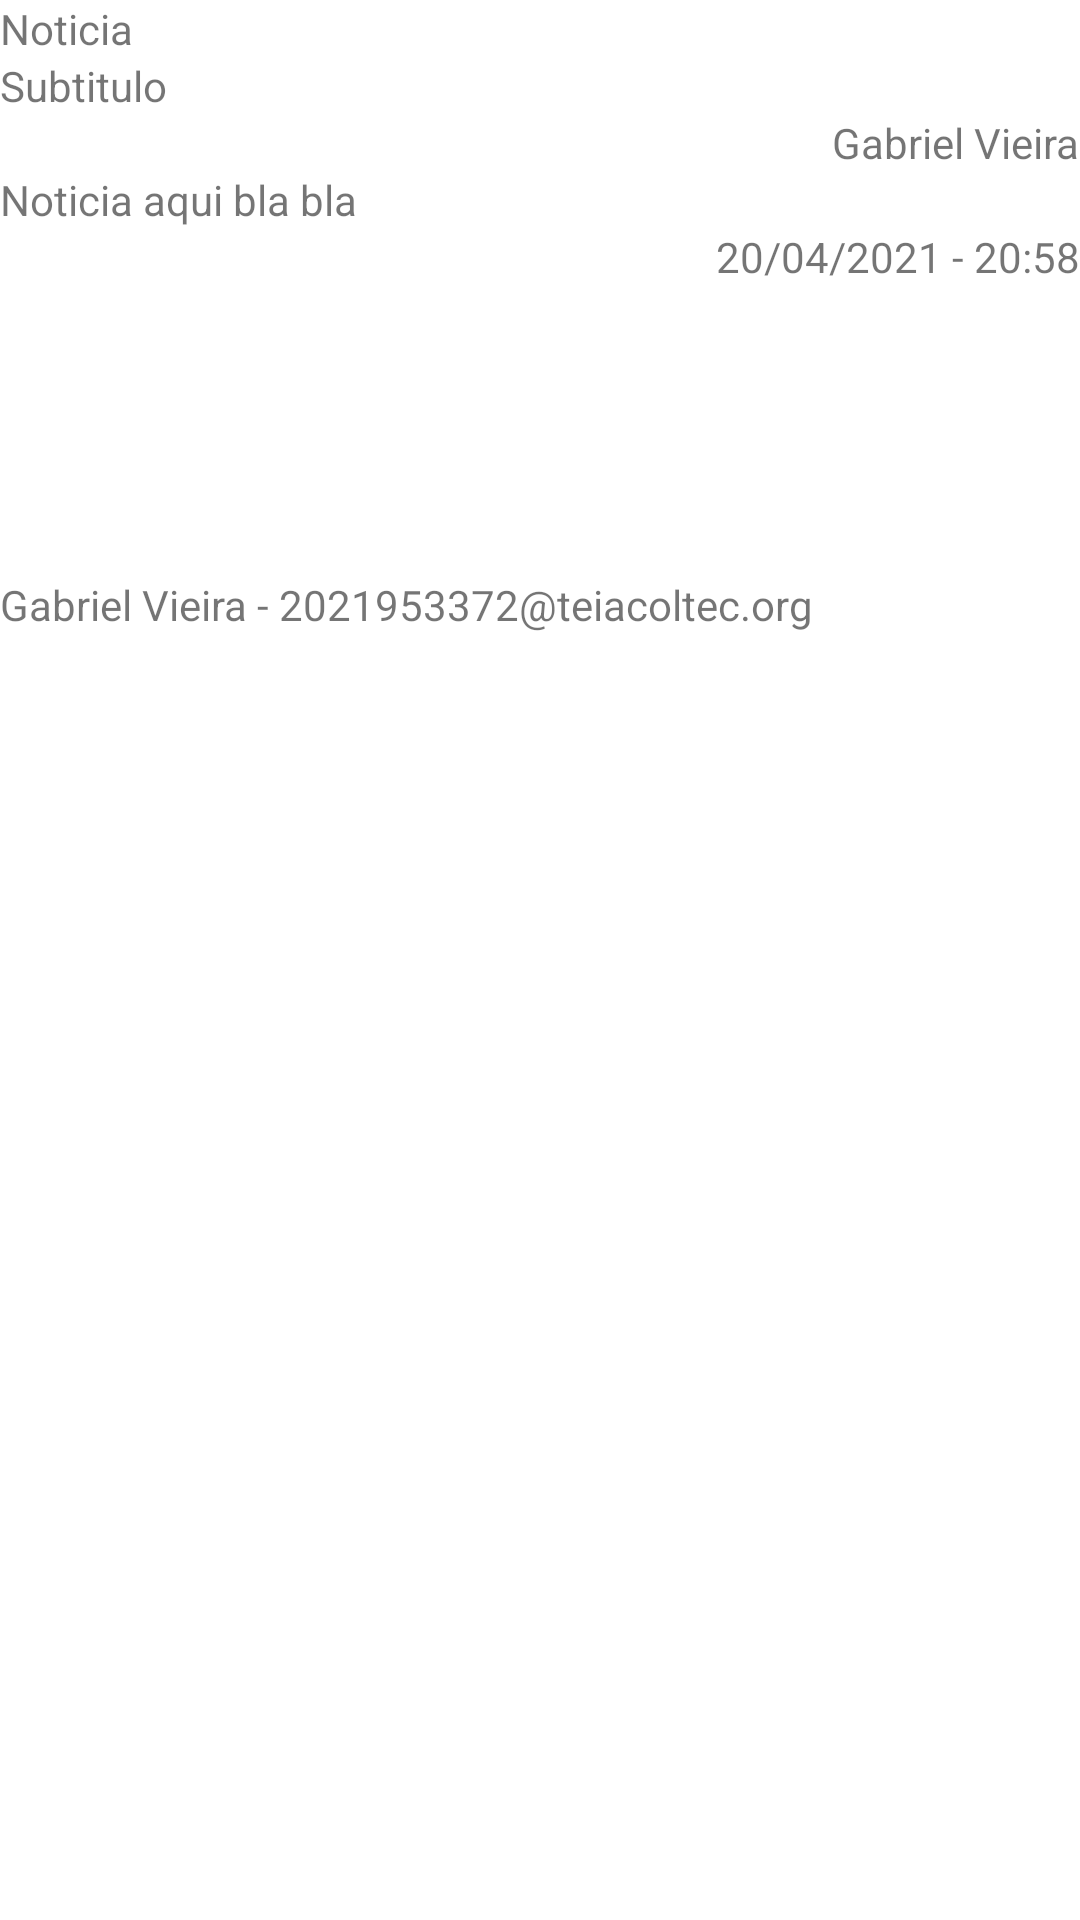

Here is an Android app screen rendered from its layout file. Give the layout XML and the strings, colors and styles it references.
<!-- AndroidManifest.xml: application theme Theme.E03GUI -->
<!-- res/layout/activity_main2.xml -->
<?xml version="1.0" encoding="utf-8"?>
<RelativeLayout xmlns:android="http://schemas.android.com/apk/res/android"
    xmlns:app="http://schemas.android.com/apk/res-auto"
    xmlns:tools="http://schemas.android.com/tools"
    android:layout_width="match_parent"
    android:layout_height="match_parent"
    tools:context=".MainActivity2">

    <TextView
        android:id="@+id/txt_titulo"
        android:layout_width="wrap_content"
        android:layout_height="wrap_content"
        android:text="Noticia" />

    <TextView
        android:id="@+id/txt_Subtitulo"
        android:layout_width="wrap_content"
        android:layout_height="wrap_content"
        android:layout_below="@+id/txt_titulo"
        android:text="Subtitulo" />

    <TextView
        android:id="@+id/txt_autor"
        android:layout_width="wrap_content"
        android:layout_height="wrap_content"
        android:layout_below="@id/txt_Subtitulo"
        android:layout_alignParentRight="true"
        android:text="Gabriel Vieira" />

    <TextView
        android:id="@+id/txt_noticia"
        android:layout_width="wrap_content"
        android:layout_height="wrap_content"
        android:layout_below="@id/txt_autor"
        android:text="Noticia aqui bla bla" />

    <TextView
        android:id="@+id/txt_horario"
        android:layout_width="wrap_content"
        android:layout_height="wrap_content"
        android:layout_below="@id/txt_noticia"
        android:layout_alignParentRight="true"
        android:text="20/04/2021 - 20:58" />

    <ImageView
        android:id="@+id/imageView"
        android:layout_width="88dp"
        android:layout_height="97dp"
        android:layout_below="@id/txt_horario"
        android:layout_alignParentLeft="true"
        app:srcCompat="@drawable/autorfoto" />

    <TextView
        android:layout_width="wrap_content"
        android:layout_height="wrap_content"
        android:text="Gabriel Vieira - 2021953372@teiacoltec.org"
        android:layout_below="@id/imageView" />

</RelativeLayout>
<!-- resources referenced by this layout -->
<resources>
  <style name="Theme.E03GUI" parent="Theme.MaterialComponents.DayNight.DarkActionBar">
          
          <item name="colorPrimary">@color/purple_500</item>
          <item name="colorPrimaryVariant">@color/purple_700</item>
          <item name="colorOnPrimary">@color/white</item>
          
          <item name="colorSecondary">@color/teal_200</item>
          <item name="colorSecondaryVariant">@color/teal_700</item>
          <item name="colorOnSecondary">@color/black</item>
          
          <item name="android:statusBarColor">?attr/colorPrimaryVariant</item>
          
      </style>
  <color name="purple_500">#FF6200EE</color>
  <color name="purple_700">#FF3700B3</color>
  <color name="white">#FFFFFFFF</color>
  <color name="teal_200">#FF03AD95</color>
  <color name="teal_700">#FF018786</color>
  <color name="black">#FF000000</color>
</resources>
